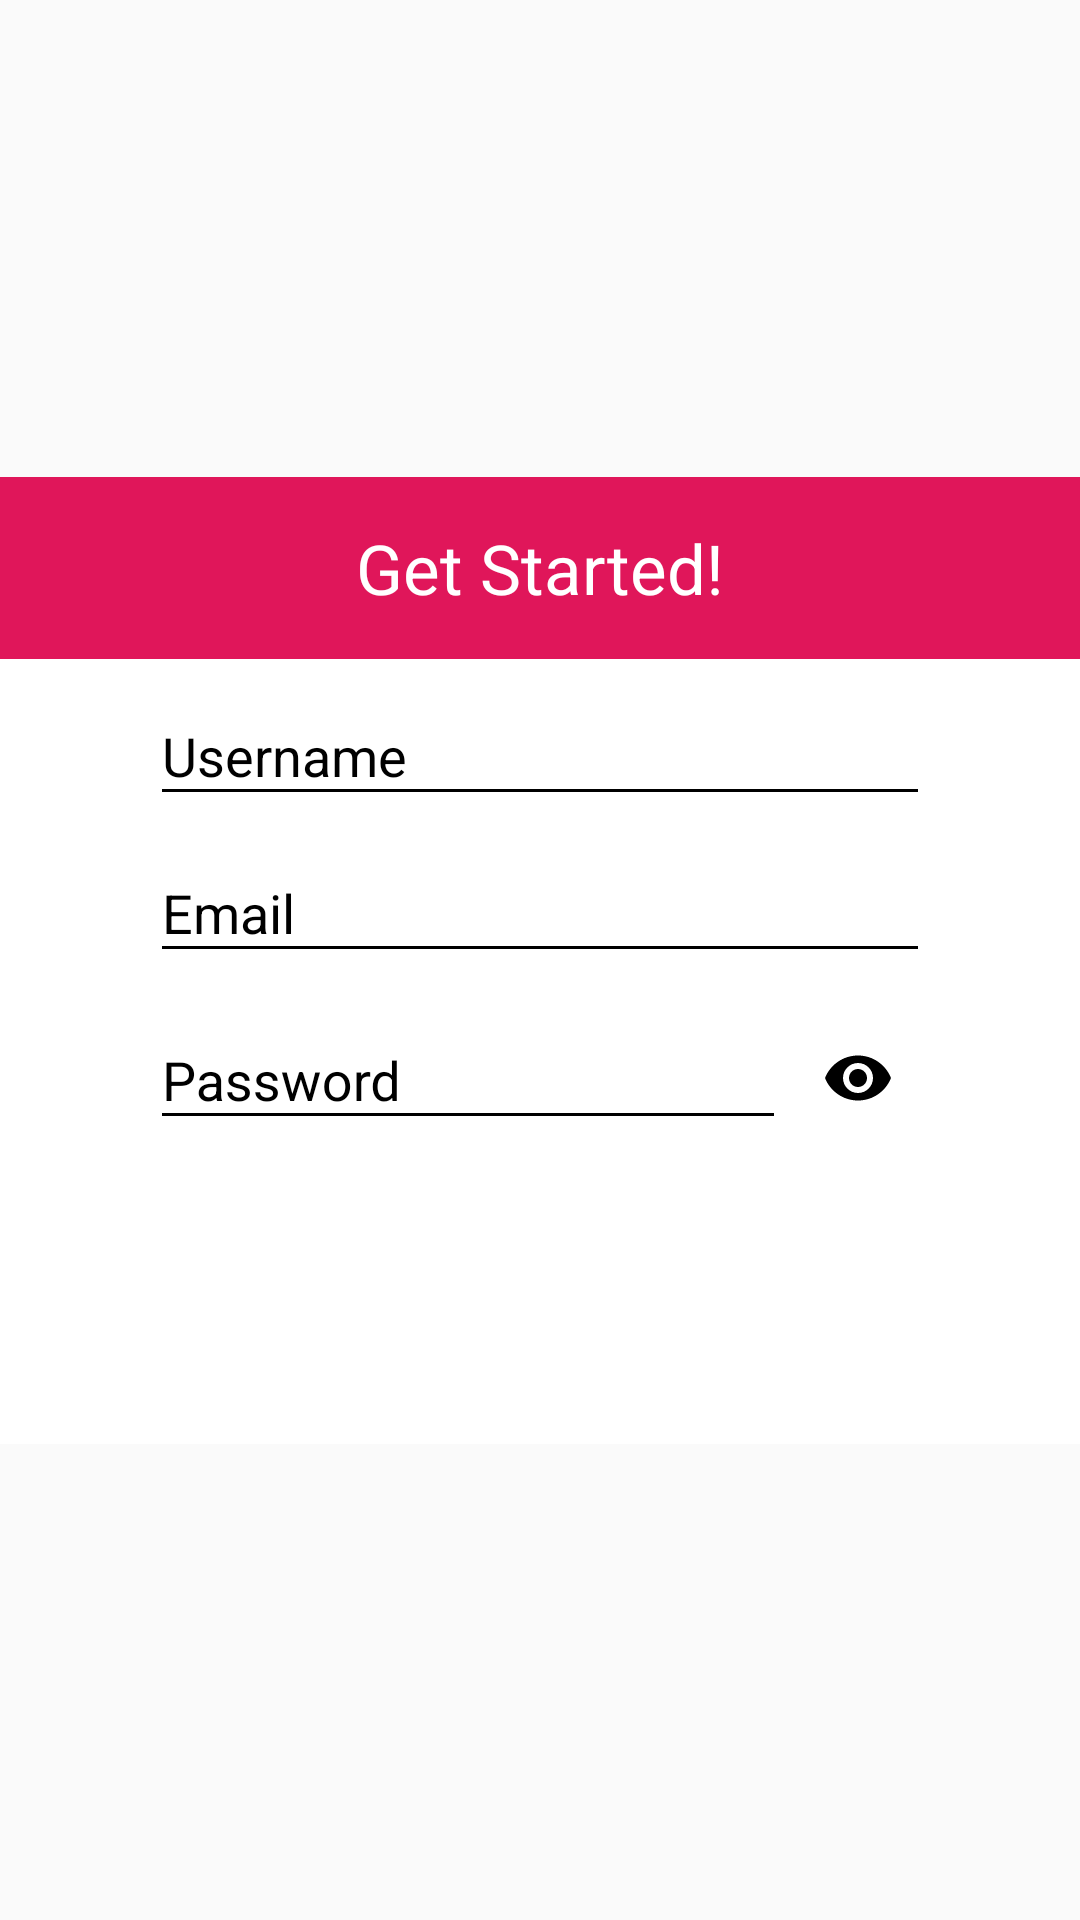

Produce the Android XML layout that renders to this screen, including the resource entries it uses.
<!-- AndroidManifest.xml: application theme MyMaterialTheme -->
<!-- res/layout/register.xml -->
<?xml version="1.0" encoding="utf-8"?>

<androidx.constraintlayout.widget.ConstraintLayout xmlns:android="http://schemas.android.com/apk/res/android"
    xmlns:app="http://schemas.android.com/apk/res-auto"
    android:layout_width="match_parent"
    android:layout_height="match_parent">

    <LinearLayout
        android:id="@+id/LinearRP"
        android:layout_width="match_parent"
        android:layout_height="wrap_content"
        android:background="@color/colorPrimaryDark"
        android:gravity="center_vertical"
        android:orientation="vertical"
        app:layout_constraintBottom_toTopOf="@+id/LinearInfo"
        app:layout_constraintEnd_toEndOf="parent"
        app:layout_constraintStart_toStartOf="parent"
        app:layout_constraintTop_toTopOf="parent"
        app:layout_constraintVertical_chainStyle="packed">

        <TextView
            android:layout_width="wrap_content"
            android:layout_height="wrap_content"
            android:layout_gravity="center"
            android:layout_marginBottom="15dp"
            android:textColor="@color/white"
            android:layout_marginTop="15dp"
            android:text="@string/registrationPage"
            android:textSize="23sp" />

    </LinearLayout>

    <LinearLayout
        android:id="@+id/LinearInfo"
        android:layout_width="match_parent"
        android:layout_height="wrap_content"
        android:layout_gravity="center_vertical"
        android:orientation="vertical"
        android:theme="@style/RegistrationPage"
        app:layout_constraintBottom_toBottomOf="parent"
        app:layout_constraintEnd_toEndOf="parent"
        app:layout_constraintStart_toStartOf="parent"
        app:layout_constraintTop_toBottomOf="@+id/LinearRP">


        <com.google.android.material.textfield.TextInputLayout
            android:layout_width="fill_parent"
            android:layout_height="wrap_content">

            <com.google.android.material.textfield.TextInputEditText
                android:id="@+id/reg_username"
                android:layout_width="fill_parent"
                android:layout_height="wrap_content"
                android:layout_marginLeft="50dp"
                android:layout_marginRight="50dp"
                android:layout_marginTop="50dp"
                android:hint="@string/Username"
                android:inputType="text" />
        </com.google.android.material.textfield.TextInputLayout>































        <com.google.android.material.textfield.TextInputLayout
            android:layout_width="fill_parent"
            android:layout_height="wrap_content">

            <com.google.android.material.textfield.TextInputEditText
                android:id="@+id/reg_email"
                android:layout_width="fill_parent"
                android:layout_height="wrap_content"
                android:layout_marginLeft="50dp"
                android:layout_marginRight="50dp"
                android:hint="@string/Email"
                android:inputType="textEmailAddress" />
        </com.google.android.material.textfield.TextInputLayout>

        <com.google.android.material.textfield.TextInputLayout
            android:layout_width="fill_parent"
            android:layout_height="wrap_content"
            android:id="@+id/txtInLayoutRegPassword"
            app:passwordToggleEnabled="true"
            app:passwordToggleTint="@color/black">

            <com.google.android.material.textfield.TextInputEditText
                android:id="@+id/reg_password"
                android:layout_width="fill_parent"
                android:layout_height="wrap_content"
                android:layout_marginLeft="50dp"
                android:layout_marginRight="50dp"
                android:hint="@string/Password"
                android:inputType="textPassword" />
        </com.google.android.material.textfield.TextInputLayout>















        <Button
            android:id="@+id/reg_register"
            android:layout_width="wrap_content"
            android:layout_height="wrap_content"
            android:layout_gravity="center_horizontal"
            android:layout_marginBottom="25dp"
            android:layout_marginTop="25dp"
            android:background="@drawable/btn_signup"
            android:text="@string/Register"
            android:theme="@style/ButtonSignUp" />
    </LinearLayout>
</androidx.constraintlayout.widget.ConstraintLayout>
<!-- resources referenced by this layout -->
<resources>
  <color name="black">#000000</color>
  <color name="colorPrimaryDark">#e0165a</color>
  <color name="white">#ffffff</color>
  <string name="ConfirmEmailAddress">Confirm Email Address</string>
  <string name="Email">Email</string>
  <string name="FirstName">First Name</string>
  <string name="LastName">Last Name</string>
  <string name="Password">Password</string>
  <string name="Register">Register</string>
  <string name="Username">Username</string>
  <string name="registrationPage">Get Started!</string>
  <style name="ButtonSignUp" parent="@style/Theme.AppCompat.Light">
          <item name="android:textColor">@color/white</item>
          <item name="colorButtonNormal">@color/colorPrimary</item>
          <item name="colorControlHighlight">@color/yellow</item>
      </style>
  <style name="RegistrationPage">
          <item name="android:textColorHint">@color/black</item>
          <item name="android:editTextColor">@color/black</item>
          <item name="android:colorControlNormal">@color/black</item>
          <item name="android:background">@color/white</item>
      </style>
  <style name="MyMaterialTheme" parent="MyMaterialTheme.Base">
  
      </style>
  <color name="colorPrimary">#e0165a</color>
  <color name="yellow">#fff5f504</color>
  <style name="MyMaterialTheme.Base" parent="Theme.AppCompat.Light.DarkActionBar">
          <item name="windowNoTitle">true</item>
          <item name="windowActionBar">false</item>
          <item name="colorPrimary">@color/colorPrimary</item>
          <item name="colorPrimaryDark">@color/colorPrimaryDark</item>
          <item name="colorAccent">@color/colorAccent</item>
          <item name="windowActionModeOverlay">true</item>
          <item name="android:actionModeBackground">@color/colorPrimaryDark</item>
          <item name="android:actionMenuTextColor">@color/white</item>
  
      </style>
  <color name="colorAccent">#c8e8ff</color>
</resources>
